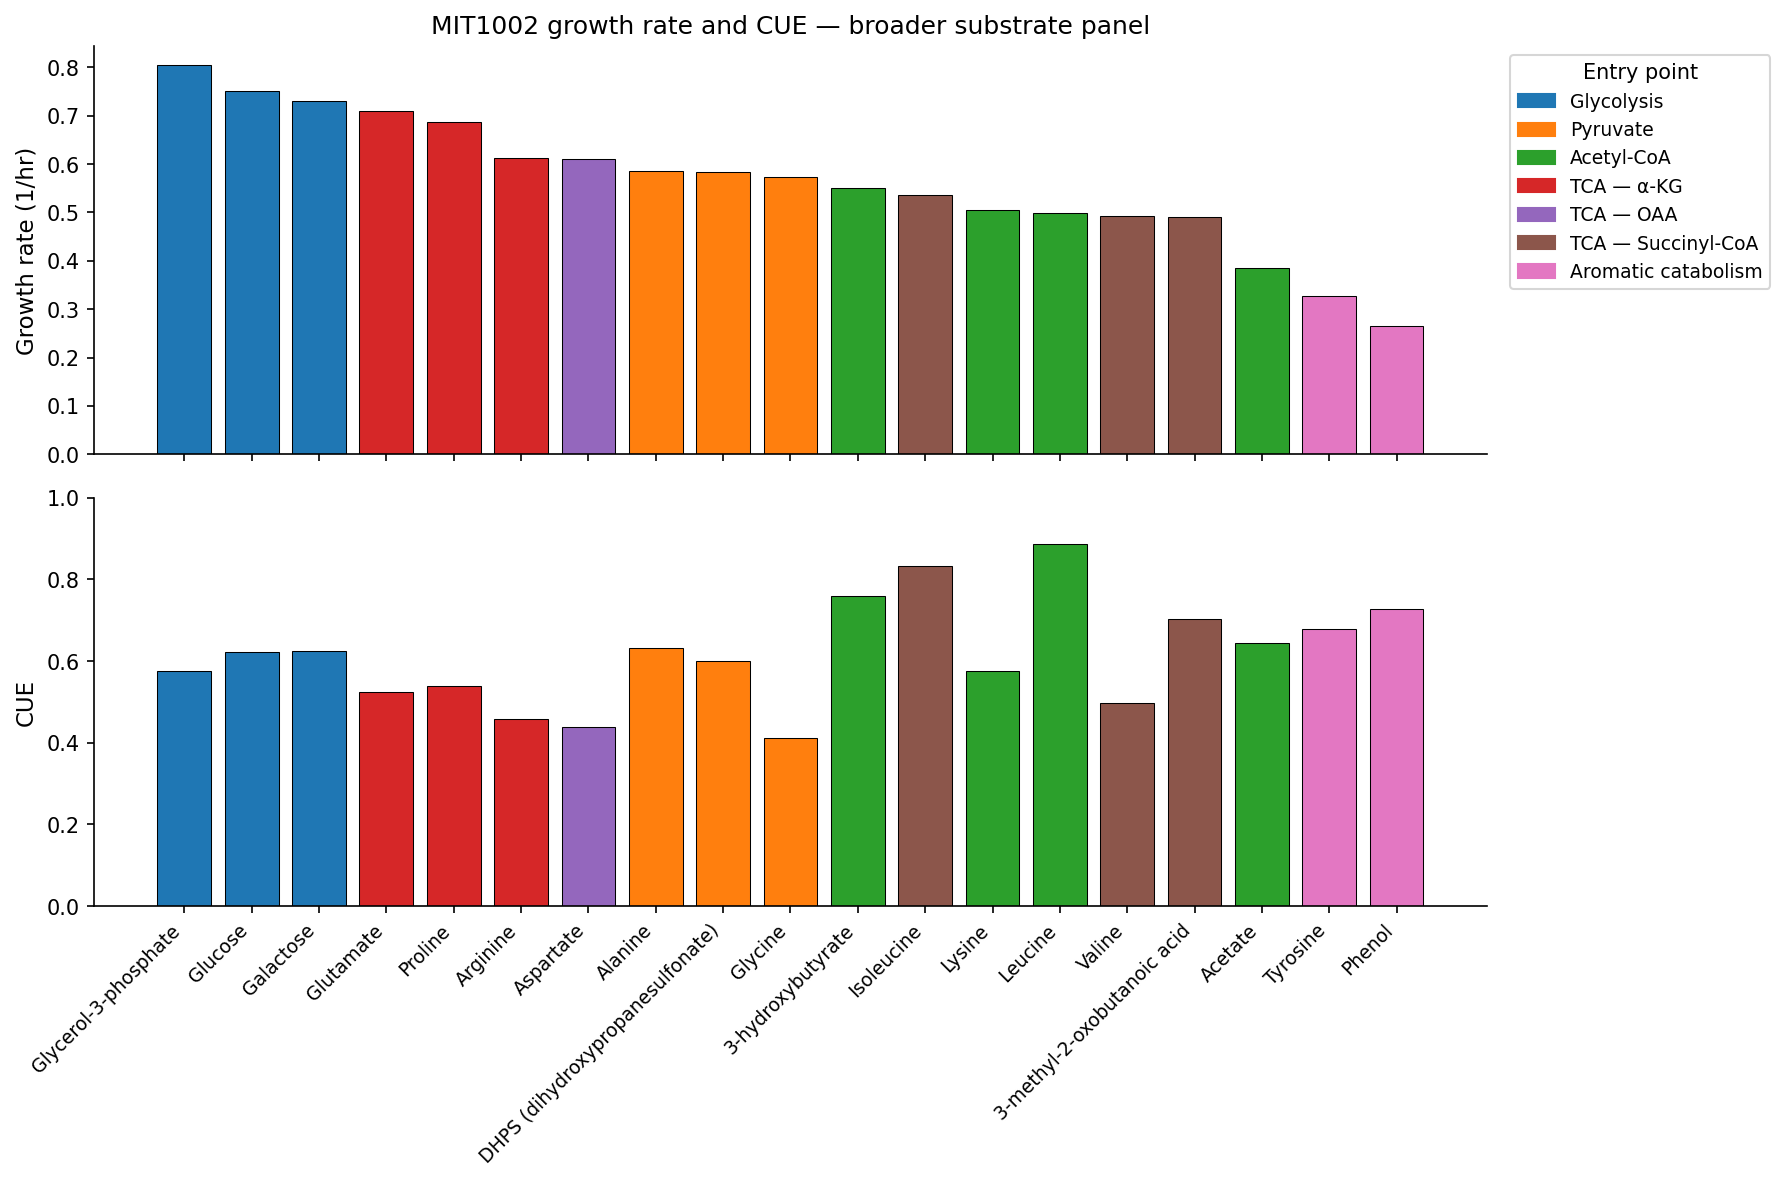

The file beside this chart, header and first rows:
substrate, met_id, growth_rate, co2_flux, cue, substrate_class, entry_point
Glucose, cpd00027, 0.7503, 22.64, 0.6226, Monosaccharide, Glycolysis
Acetate, cpd00029, 0.3853, 21.36, 0.6441, Organic acid, Acetyl-CoA
3-hydroxybutyrate, cpd00797, 0.5504, 14.44, 0.7594, Organic acid, Acetyl-CoA
Alanine, cpd00035, 0.5855, 22.06, 0.6323, Amino acid, Pyruvate
Proline, cpd00129, 0.6872, 27.59, 0.5402, Amino acid, TCA — α-KG
Glycerol-3-phosphate, cpd00080, 0.8037, 25.45, 0.5758, Sugar phosphate, Glycolysis
DHPS (dihydroxypropanesulfonate), cpd23538, 0.5827, 24.04, 0.5993, Other, Pyruvate
Tyrosine, cpd00069, 0.3272, 19.3, 0.6784, Amino acid, Aromatic catabolism
Glutamate, cpd00023, 0.7095, 28.5, 0.525, Amino acid, TCA — α-KG
Valine, cpd00156, 0.4922, 30.2, 0.4967, Amino acid, TCA — Succinyl-CoA
Leucine, cpd00107, 0.4993, 6.758, 0.8874, Amino acid, Acetyl-CoA
Isoleucine, cpd00322, 0.5369, 10.08, 0.8319, Amino acid, TCA — Succinyl-CoA
3-methyl-2-oxobutanoic acid, cpd00123, 0.4913, 17.79, 0.7034, Organic acid, TCA — Succinyl-CoA
Arginine, cpd00051, 0.6126, 32.5, 0.4583, Amino acid, TCA — α-KG
Lysine, cpd00039, 0.5041, 25.39, 0.5768, Amino acid, Acetyl-CoA
Phenol, cpd00127, 0.2652, 16.31, 0.7281, Other, Aromatic catabolism
Galactose, cpd00108, 0.7301, 22.57, 0.6238, Monosaccharide, Glycolysis
Aspartate, cpd00041, 0.6107, 33.75, 0.4375, Amino acid, TCA — OAA
Glycine, cpd00033, 0.5738, 35.34, 0.4111, Amino acid, Pyruvate
